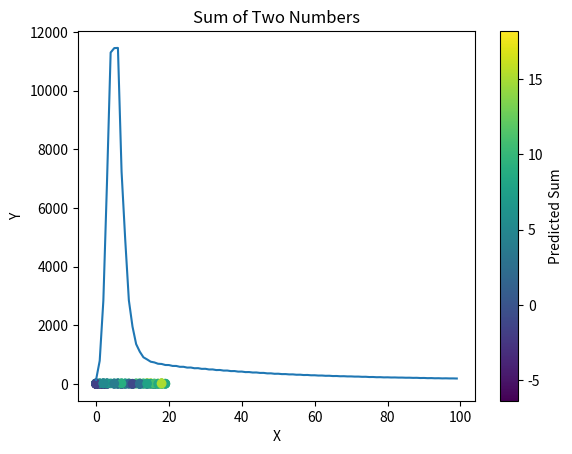

This figure's Python source:
import numpy as np
import matplotlib.pyplot as plt

# Generate training data
num_samples = 1000
x = np.random.randint(0, 20, size=(num_samples, 2))
y = np.sum(x, axis=1)

# Initialize neural network
input_size = 2
hidden_size = 512
output_size = 1
learning_rate = 0.001
epochs = 100

class NeuralNetwork:
    def __init__(self, input_size, hidden_size, output_size):
        self.W1 = np.random.randn(input_size, hidden_size) * np.sqrt(2 / input_size)
        self.b1 = np.zeros(hidden_size)
        self.W2 = np.random.randn(hidden_size, output_size) * np.sqrt(2 / hidden_size)
        self.b2 = np.zeros(output_size)

    def forward(self, X):
        self.hidden = np.maximum(0.01 * np.dot(X, self.W1) + self.b1, np.dot(X, self.W1) + self.b1)
        self.output = np.dot(self.hidden, self.W2) + self.b2
        return self.output

    def backward(self, X, y, learning_rate):
        d_output = self.output - y
        dW2 = np.dot(self.hidden.T, d_output)
        db2 = np.sum(d_output, axis=0)
        d_hidden = np.dot(d_output, self.W2.T)
        d_hidden[self.hidden <= 0] = 0
        dW1 = np.dot(X.T, d_hidden)
        db1 = np.sum(d_hidden, axis=0)

        # Gradient clipping
        max_grad = 5.0
        dW2 = np.clip(dW2, -max_grad, max_grad)
        dW1 = np.clip(dW1, -max_grad, max_grad)

        self.W2 -= learning_rate * dW2
        self.b2 -= learning_rate * db2
        self.W1 -= learning_rate * dW1
        self.b1 -= learning_rate * db1

# Training loop
model = NeuralNetwork(input_size, hidden_size, output_size)
losses = []

for epoch in range(epochs):
    # Forward pass
    output = model.forward(x)

    # Backward pass
    model.backward(x, y.reshape(-1, 1), learning_rate)

    # Print progress
    loss = np.mean((output - y.reshape(-1, 1)) ** 2)
    losses.append(loss)
    if epoch % 100 == 0:
        print(f"Epoch: {epoch}, Loss: {loss:.4f}")

    # Adjust learning rate (learning rate decay)
    if (epoch + 1) % 200 == 0:
        learning_rate *= 0.1

# Plot the loss curve
plt.plot(losses)
plt.xlabel("Epoch")
plt.ylabel("Loss")
plt.title("Training Loss")
plt.show()

# Generate test data
test_data = np.random.randint(0, 20, size=(100, 2))
predicted_sums = model.forward(test_data).flatten()

# Visualize the results
plt.scatter(test_data[:, 0], test_data[:, 1], c=predicted_sums)
plt.colorbar(label="Predicted Sum")
plt.xlabel("X")
plt.ylabel("Y")
plt.title("Sum of Two Numbers")
plt.show()

for i, data in enumerate(test_data):
    print(f"{data} -> {predicted_sums[i]}")
